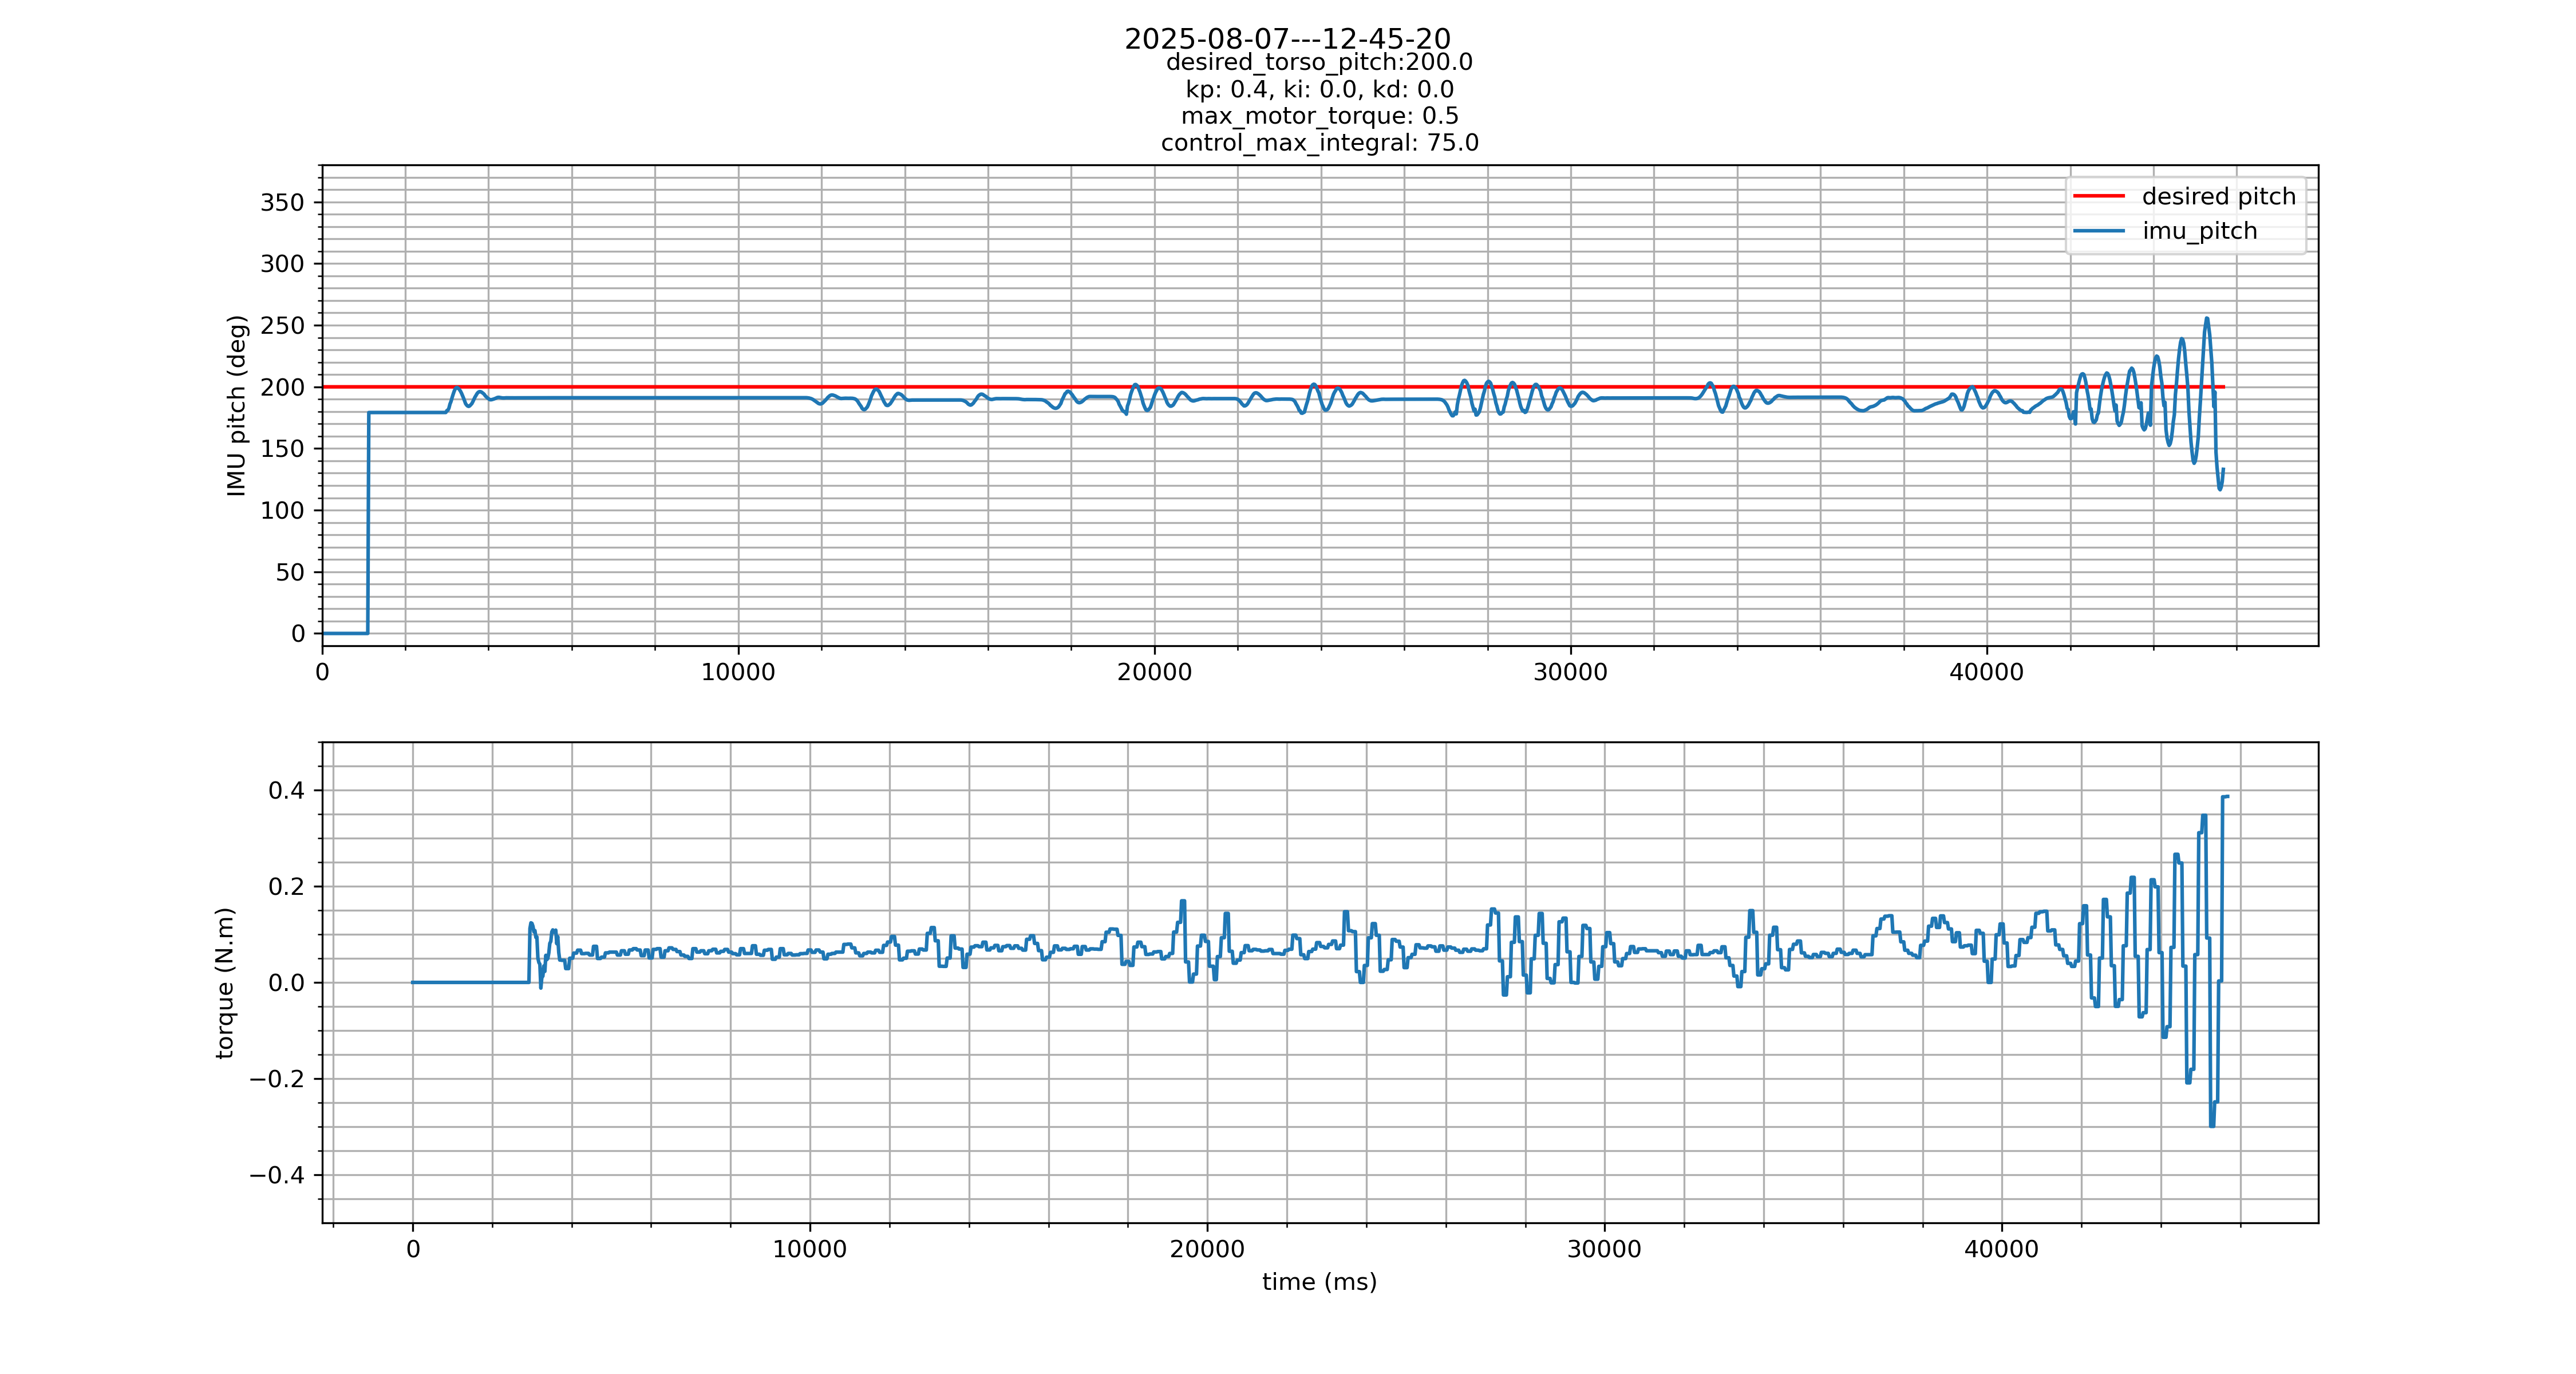

The file beside this chart, header and first rows:
timestamp, IMU_pitch, IMU_pitch_rate, motor_pos, motor_vel, motor_trq, motor_cmd_trq, motor_drv_mode
1754588721950878711, 0, 0, 0, 0, 0, 0, 0
1754588721975545159, 0, 0, 0, 0, 0, 0, 0
1754588722000449514, 0, 0, 0, 0, 0, 0, 0
1754588722025913112, 0, 0, 0, 0, 0, 0, 0
1754588722051102394, 0, 0, 0, 0, 0, 0, 0
1754588722075602063, 0, 0, 0, 0, 0, 0, 0
1754588722100469808, 0, 0, 0, 0, 0, 0, 0
1754588722125395256, 0, 0, 0, 0, 0, 0, 0
1754588722150438927, 0, 0, 0, 0, 0, 0, 0
1754588722175951302, 0, 0, 0, 0, 0, 0, 0
1754588722202082660, 0, 0, 0, 0, 0, 0, 0
1754588722225541938, 0, 0, 0, 0, 0, 0, 0
1754588722250525813, 0, 0, 0, 0, 0, 0, 0
1754588722275454187, 0, 0, 0, 0, 0, 0, 0
1754588722300397116, 0, 0, 0, 0, 0, 0, 0
1754588722325451213, 0, 0, 0, 0, 0, 0, 0
1754588722350497235, 0, 0, 0, 0, 0, 0, 0
1754588722375446313, 0, 0, 0, 0, 0, 0, 0
1754588722400439891, 0, 0, 0, 0, 0, 0, 0
1754588722425607303, 0, 0, 0, 0, 0, 0, 0
1754588722450420528, 0, 0, 0, 0, 0, 0, 0
1754588722475368773, 0, 0, 0, 0, 0, 0, 0
1754588722500389592, 0, 0, 0, 0, 0, 0, 0
1754588722525438799, 0, 0, 0, 0, 0, 0, 0
1754588722550395951, 0, 0, 0, 0, 0, 0, 0
1754588722575403233, 0, 0, 0, 0, 0, 0, 0
1754588722600406014, 0, 0, 0, 0, 0, 0, 0
1754588722625413852, 0, 0, 0, 0, 0, 0, 0
1754588722650669208, 0, 0, 0, 0, 0, 0, 0
1754588722675644341, 0, 0, 0, 0, 0, 0, 0
1754588722700433752, 0, 0, 0, 0, 0, 0, 0
1754588722725384737, 0, 0, 0, 0, 0, 0, 0
1754588722750425427, 0, 0, 0, 0, 0, 0, 0
1754588722775581690, 0, 0, 0, 0, 0, 0, 0
1754588722800389397, 0, 0, 0, 0, 0, 0, 0
1754588722825405308, 0, 0, 0, 0, 0, 0, 0
1754588722850671350, 0, 0, 0, 0, 0, 0, 0
1754588722875450038, 0, 0, 0, 0, 0, 0, 0
1754588722900573654, 0, 0, 0, 0, 0, 0, 0
1754588722925452713, 0, 0, 0, 0, 0, 0, 0
1754588722950376680, 0, 0, 0, 0, 0, 0, 0
1754588722975420072, 0, 0, 0, 0, 0, 0, 0
1754588723000427058, 0, 0, 0, 0, 0, 0, 0
1754588723025414191, 0, 0, 0, 0, 0, 0, 0
1754588723050557825, 0, -0.001953, 0, 0, 0, 0, 0
1754588723075448421, 3.127, 0, 0, 0, 0, 0, 0
1754588723100394239, 3.127, 0.005859, 0, 0, 0, 0, 0
1754588723125430262, 3.127, 0, 0, 0, 0, 0, 0
1754588723150420488, 3.127, 0.005859, 0, 0, 0, 0, 0
1754588723175421899, 3.127, -0.001953, 0, 0, 0, 0, 0
1754588723200430236, 3.127, 0.001953, 0, 0, 0, 0, 0
1754588723225447240, 3.127, 0, 0, 0, 0, 0, 0
1754588723250552337, 3.127, 0, 0, 0, 0, 0, 0
1754588723275441803, 3.127, 0.001953, 0, 0, 0, 0, 0
1754588723300465844, 3.127, 0.003906, 0, 0, 0, 0, 0
1754588723325441274, 3.127, 0.003906, 0, 0, 0, 0, 0
1754588723350433944, 3.127, 0.003906, 0, 0, 0, 0, 0
1754588723375440226, 3.127, 0, 0, 0, 0, 0, 0
1754588723400495933, 3.127, -0.001953, 0, 0, 0, 0, 0
1754588723425537437, 3.127, 0.007812, 0, 0, 0, 0, 0
... 1,768 more rows
